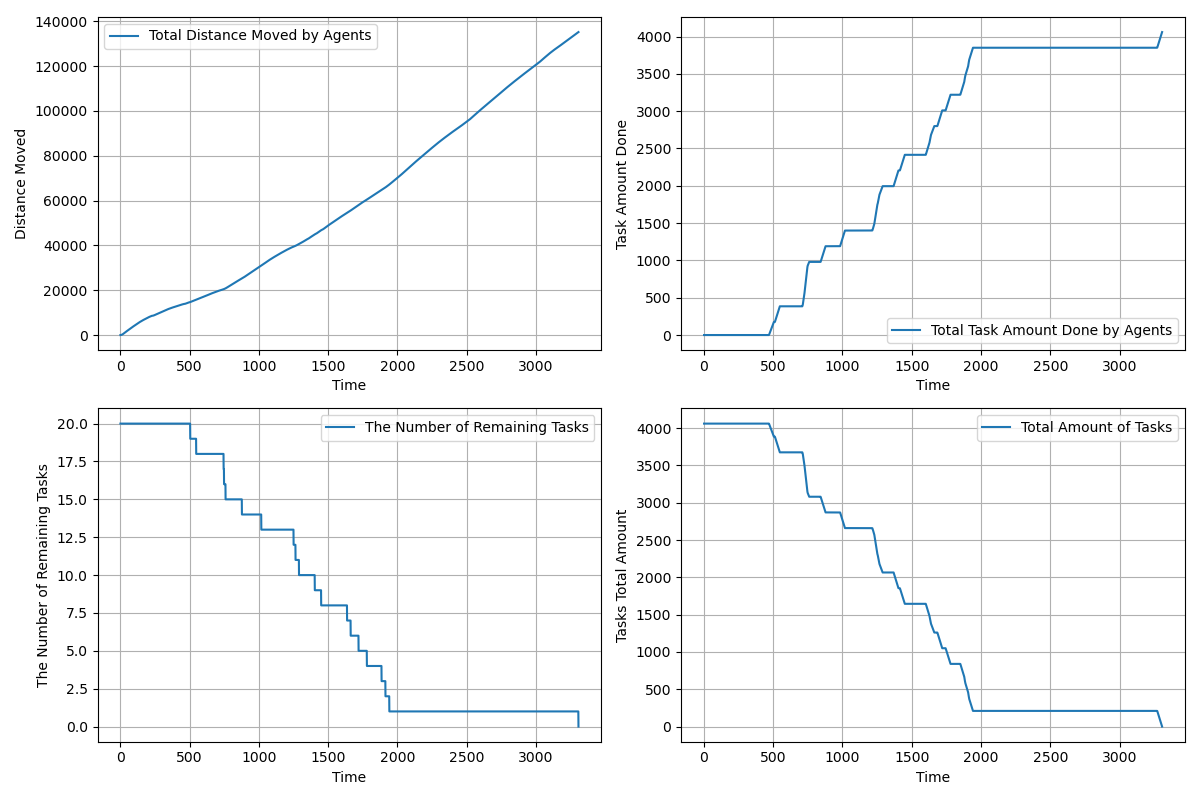

The data file committed next to this chart (first rows):
time, agents_total_distance_moved, agents_total_task_amount_done, completed_tasks, remaining_tasks, tasks_total_amount_left
1.0, 3, 0.0, 0, 20, 4060
2.0, 5.498, 0.0, 0, 20, 4060
3.0, 10.45, 0.0, 0, 20, 4060
4.0, 17.84, 0.0, 0, 20, 4060
5.0, 27.69, 0.0, 0, 20, 4060
6.0, 39.99, 0.0, 0, 20, 4060
7.0, 54.74, 0.0, 0, 20, 4060
8.0, 71.93, 0.0, 0, 20, 4060
9.0, 91.58, 0.0, 0, 20, 4060
10.0, 113.7, 0.0, 0, 20, 4060
11.0, 138.2, 0.0, 0, 20, 4060
12.0, 165.2, 0.0, 0, 20, 4060
13.0, 194.7, 0.0, 0, 20, 4060
14.0, 226.6, 0.0, 0, 20, 4060
15.0, 260.9, 0.0, 0, 20, 4060
16.0, 297.7, 0.0, 0, 20, 4060
17.0, 337, 0.0, 0, 20, 4060
18.0, 378.7, 0.0, 0, 20, 4060
19.0, 422.8, 0.0, 0, 20, 4060
20.0, 469.4, 0.0, 0, 20, 4060
21.0, 518.4, 0.0, 0, 20, 4060
22.0, 567.4, 0.0, 0, 20, 4060
23.0, 616.4, 0.0, 0, 20, 4060
24.0, 665.4, 0.0, 0, 20, 4060
25.0, 713.4, 0.0, 0, 20, 4060
26.0, 761.4, 0.0, 0, 20, 4060
27.0, 809.4, 0.0, 0, 20, 4060
28.0, 856.4, 0.0, 0, 20, 4060
29.0, 903.4, 0.0, 0, 20, 4060
30.0, 950.4, 0.0, 0, 20, 4060
31.0, 997.4, 0.0, 0, 20, 4060
32.0, 1044, 0.0, 0, 20, 4060
33.0, 1091, 0.0, 0, 20, 4060
34.0, 1138, 0.0, 0, 20, 4060
35.0, 1185, 0.0, 0, 20, 4060
36.0, 1232, 0.0, 0, 20, 4060
37.0, 1279, 0.0, 0, 20, 4060
38.0, 1325, 0.0, 0, 20, 4060
39.0, 1371, 0.0, 0, 20, 4060
40.0, 1417, 0.0, 0, 20, 4060
41.0, 1463, 0.0, 0, 20, 4060
42.0, 1509, 0.0, 0, 20, 4060
43.0, 1555, 0.0, 0, 20, 4060
44.0, 1601, 0.0, 0, 20, 4060
45.0, 1647, 0.0, 0, 20, 4060
46.0, 1693, 0.0, 0, 20, 4060
47.0, 1739, 0.0, 0, 20, 4060
48.0, 1785, 0.0, 0, 20, 4060
49.0, 1831, 0.0, 0, 20, 4060
50.0, 1877, 0.0, 0, 20, 4060
51.0, 1923, 0.0, 0, 20, 4060
52.0, 1968, 0.0, 0, 20, 4060
53.0, 2013, 0.0, 0, 20, 4060
54.0, 2058, 0.0, 0, 20, 4060
55.0, 2103, 0.0, 0, 20, 4060
56.0, 2148, 0.0, 0, 20, 4060
57.0, 2193, 0.0, 0, 20, 4060
58.0, 2238, 0.0, 0, 20, 4060
59.0, 2283, 0.0, 0, 20, 4060
60.0, 2328, 0.0, 0, 20, 4060
... 3,247 more rows
